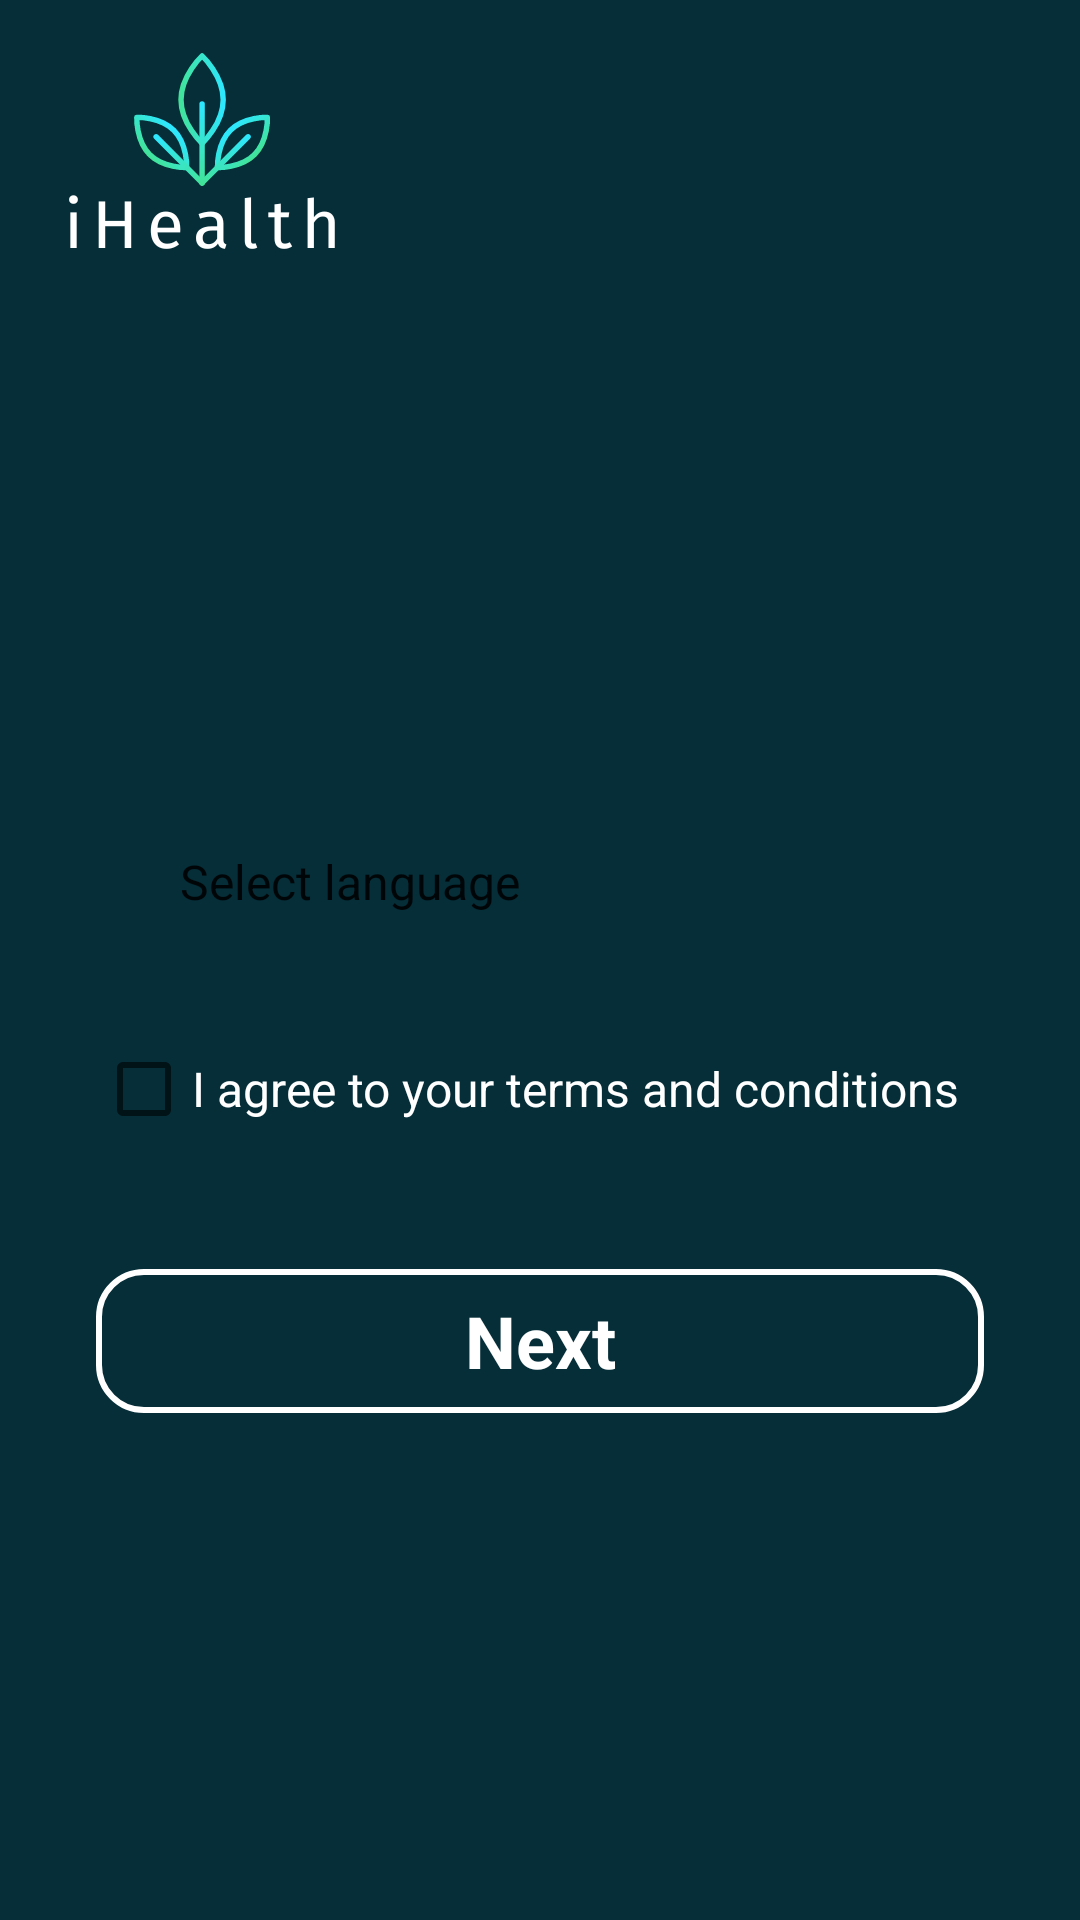

Write the Android layout XML for this screen, with the resource values it uses.
<!-- AndroidManifest.xml: application theme Theme.MyVITA -->
<!-- res/layout/activity_language_privacy.xml -->
<?xml version="1.0" encoding="utf-8"?>
<androidx.constraintlayout.widget.ConstraintLayout xmlns:android="http://schemas.android.com/apk/res/android"
    xmlns:app="http://schemas.android.com/apk/res-auto"
    xmlns:tools="http://schemas.android.com/tools"
    android:layout_width="match_parent"
    android:layout_height="match_parent"
    tools:context=".LanguagePrivacy"
    android:background="@drawable/ihealth">

    <LinearLayout
        android:id="@+id/spinner_layout"
        android:layout_width="match_parent"
        android:layout_height="wrap_content"
        android:orientation="vertical"
        app:layout_constraintBottom_toBottomOf="parent"
        app:layout_constraintEnd_toEndOf="parent"
        app:layout_constraintStart_toStartOf="parent"
        app:layout_constraintTop_toTopOf="parent">


        <Spinner
            android:id="@+id/spinner"
            android:layout_width="match_parent"
            android:layout_height="50dp"
            android:paddingStart="20dp"
            android:layout_marginTop="100dp"
            android:layout_marginHorizontal="32dp"
            android:background="@drawable/constraint_bg"
            android:entries="@array/languages"
            android:prompt="@string/select_language" />
        <CheckBox
            android:id="@+id/checkbox"
            android:layout_width="match_parent"
            android:layout_height="wrap_content"
            android:text="@string/i_agree_to_your_terms_and_conditions"
            android:textColor="@color/white"
            android:layout_marginVertical="20dp"
            android:layout_marginHorizontal="32dp"
            android:textSize="16dp"
            />
        <androidx.appcompat.widget.AppCompatButton
            android:id="@+id/next"
            style="@android:style/Widget.Button"
            android:layout_width="match_parent"
            android:layout_height="wrap_content"
            android:layout_marginStart="32dp"
            android:layout_marginTop="16dp"
            android:layout_marginEnd="32dp"
            android:background="@drawable/bt"
            android:text="Next"
            android:textColor="@color/white"
            android:textSize="24dp"
            android:textStyle="bold"
            app:backgroundTint="@null"
           />

    </LinearLayout>


</androidx.constraintlayout.widget.ConstraintLayout>
<!-- resources referenced by this layout -->
<resources>
  <string-array name="languages">
          <item>Select language</item>
          <item>English</item>
          <item>Uzbek</item>
      </string-array>
  <color name="white">#FFFFFFFF</color>
  <!-- drawable bt (drawable) -->
  <?xml version="1.0" encoding="utf-8"?>
  <shape xmlns:android="http://schemas.android.com/apk/res/android">
    <stroke android:color="@color/white" android:width="2dp"/>
      <corners android:radius="15dp"/>
  </shape>
  <!-- drawable ihealth: png bitmap (drawable, 20367 bytes) -->
  <string name="i_agree_to_your_terms_and_conditions">I agree to your terms and conditions</string>
  <string name="select_language">Select language</string>
  <style name="Theme.MyVITA" parent="Theme.MaterialComponents.DayNight.NoActionBar">
      </style>
</resources>
